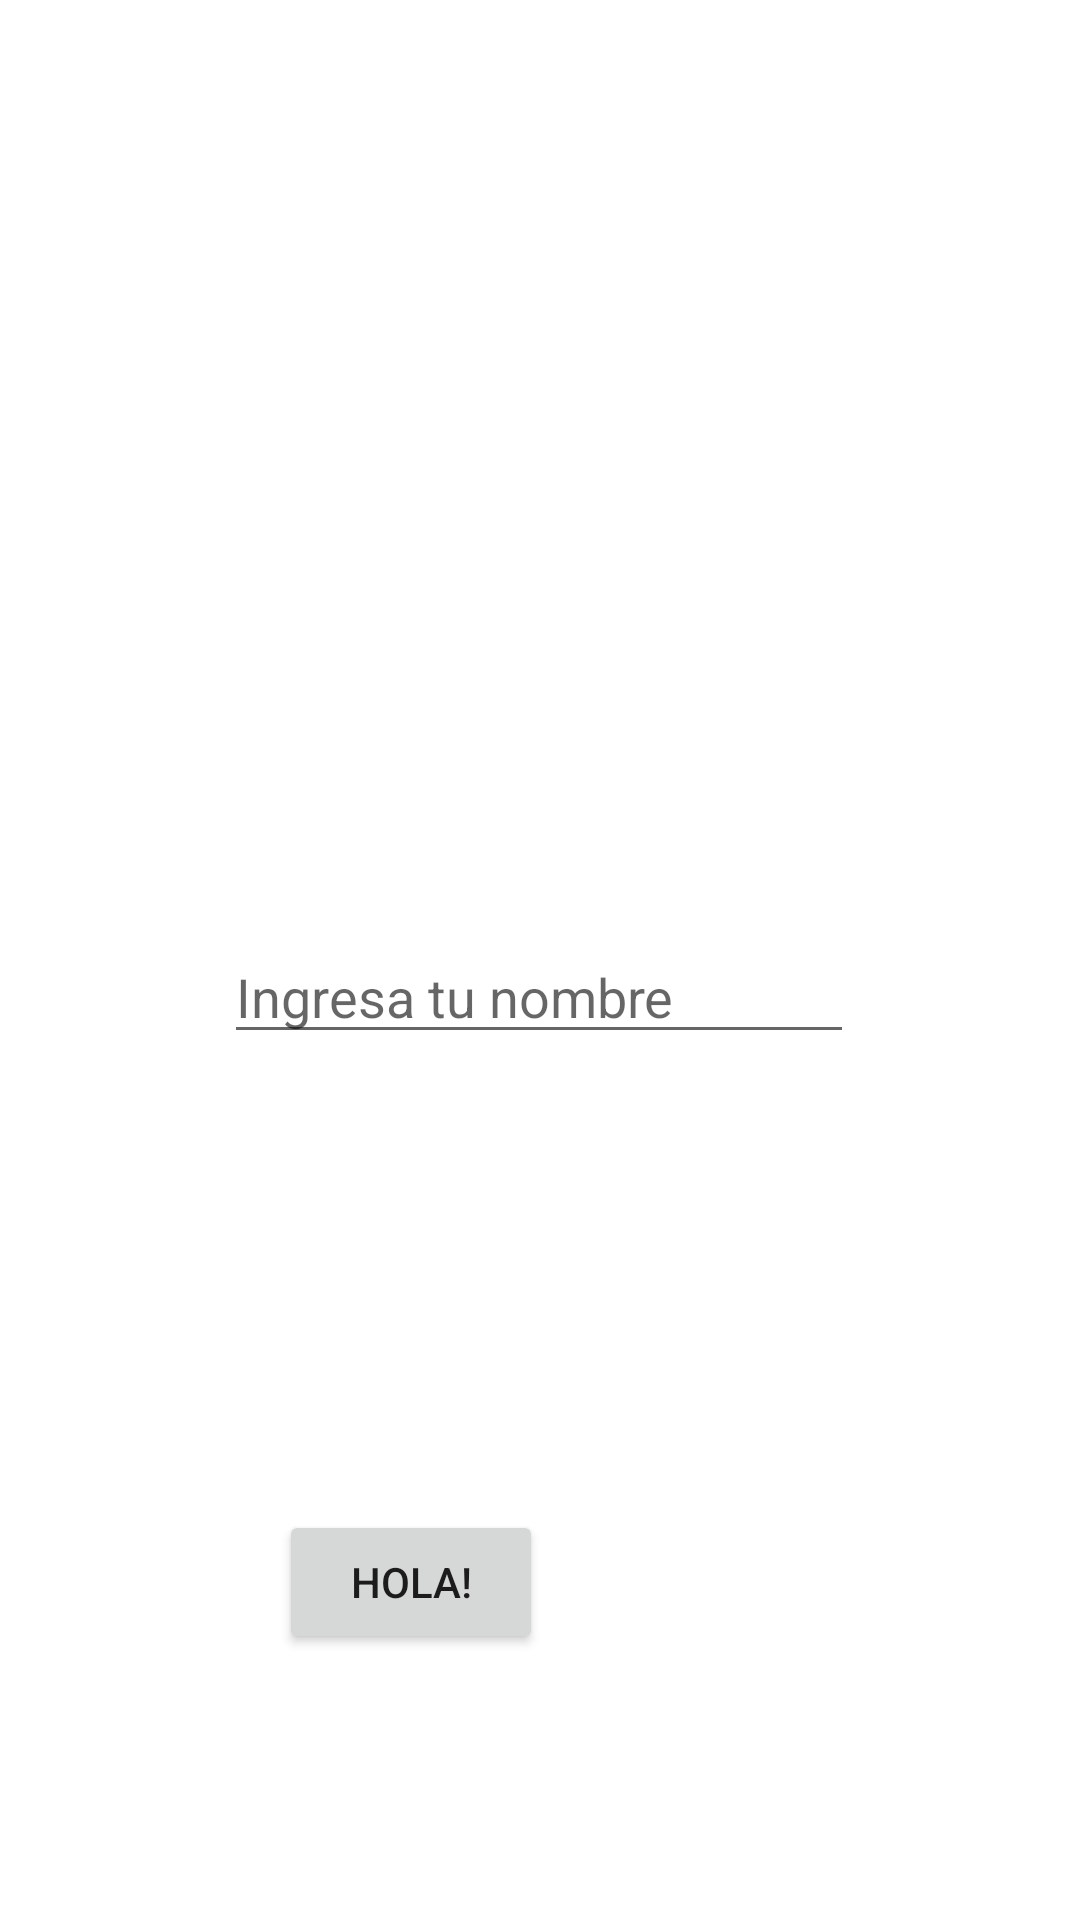

Here is an Android app screen rendered from its layout file. Give the layout XML and the strings, colors and styles it references.
<!-- AndroidManifest.xml: application theme Theme.Saludapp -->
<!-- res/layout/activity_main.xml -->
<?xml version="1.0" encoding="utf-8"?>
<androidx.constraintlayout.widget.ConstraintLayout xmlns:android="http://schemas.android.com/apk/res/android"
    xmlns:app="http://schemas.android.com/apk/res-auto"
    xmlns:tools="http://schemas.android.com/tools"
    android:layout_width="match_parent"
    android:layout_height="match_parent"
    tools:context=".MainActivity">

    <EditText
        android:id="@+id/editTextTextPersonName"
        android:layout_width="wrap_content"
        android:layout_height="wrap_content"
        android:layout_marginStart="100dp"
        android:layout_marginTop="310dp"
        android:layout_marginEnd="101dp"
        android:ems="10"
        android:inputType="textPersonName"
        android:hint="Ingresa tu nombre"
        app:layout_constraintEnd_toEndOf="parent"
        app:layout_constraintStart_toStartOf="parent"
        app:layout_constraintTop_toTopOf="parent" />

    <Button
        android:id="@+id/btnShowName"
        android:layout_width="wrap_content"
        android:layout_height="wrap_content"
        android:layout_marginStart="138dp"
        android:layout_marginTop="152dp"
        android:layout_marginEnd="179dp"
        android:text="@string/hola"
        app:layout_constraintEnd_toEndOf="parent"
        app:layout_constraintHorizontal_bias="1.0"
        app:layout_constraintStart_toStartOf="parent"
        app:layout_constraintTop_toBottomOf="@+id/editTextTextPersonName" />

</androidx.constraintlayout.widget.ConstraintLayout>
<!-- resources referenced by this layout -->
<resources>
  <string name="hola">Hola!</string>
  <style name="Theme.Saludapp" parent="Theme.MaterialComponents.DayNight.DarkActionBar">
          
          <item name="colorPrimary">@color/purple_500</item>
          <item name="colorPrimaryVariant">@color/purple_700</item>
          <item name="colorOnPrimary">@color/white</item>
          
          <item name="colorSecondary">@color/teal_200</item>
          <item name="colorSecondaryVariant">@color/teal_700</item>
          <item name="colorOnSecondary">@color/black</item>
          
          <item name="android:statusBarColor" tools:targetApi="l">?attr/colorPrimaryVariant</item>
          
      </style>
  <!-- not gathered from this repository: default colours our renderer supplied (Android Studio template values) -->
  <color name="purple_500">#FF6200EE</color>
  <color name="purple_700">#FF3700B3</color>
  <color name="teal_200">#FF03DAC5</color>
  <color name="teal_700">#FF018786</color>
  <color name="black">#FF000000</color>
  <color name="white">#FFFFFFFF</color>
</resources>
